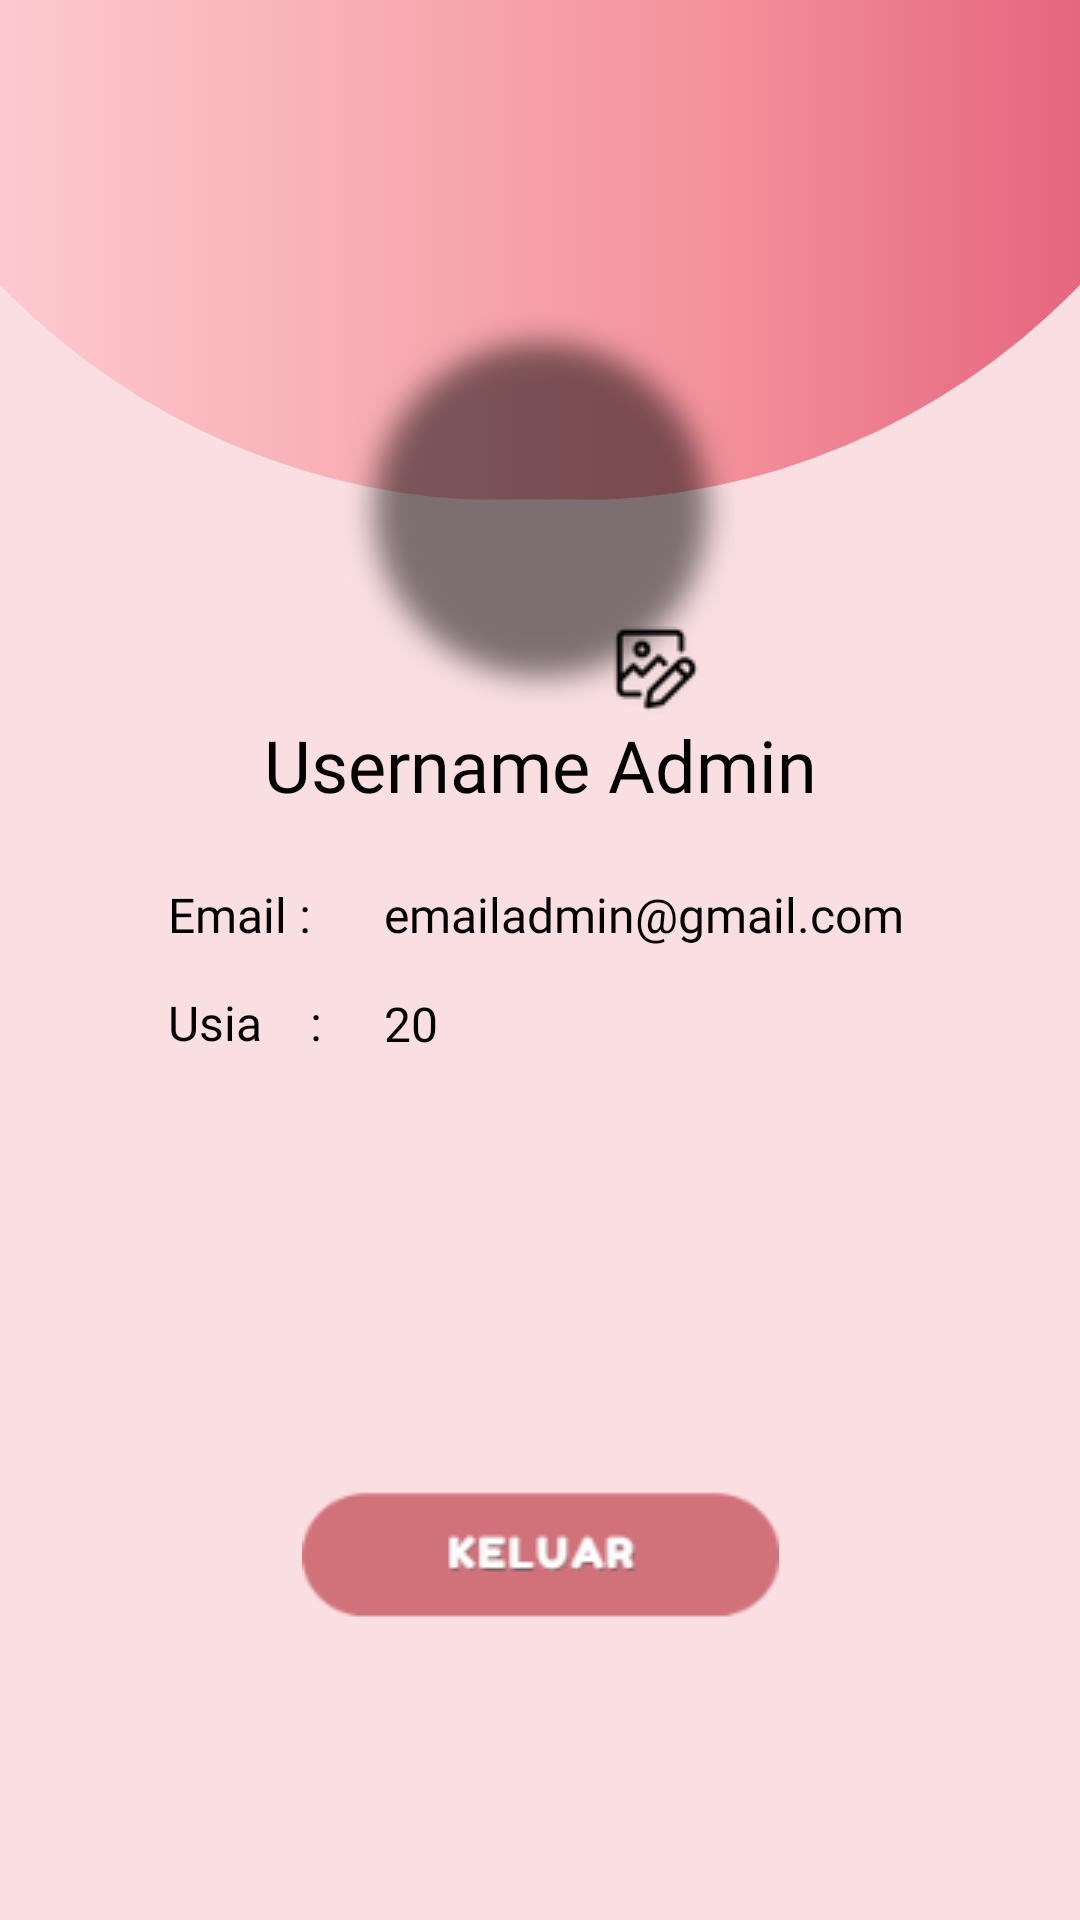

Reconstruct the res/layout file that produces this screen, plus the resources it refers to.
<!-- AndroidManifest.xml: application theme Theme.Spotcheck -->
<!-- res/layout/admin_profil_page.xml -->
<?xml version="1.0" encoding="utf-8"?>
<androidx.constraintlayout.widget.ConstraintLayout xmlns:android="http://schemas.android.com/apk/res/android"
    xmlns:app="http://schemas.android.com/apk/res-auto"
    xmlns:tools="http://schemas.android.com/tools"
    android:layout_width="match_parent"
    android:layout_height="match_parent"
    android:background="@drawable/b24">

    <ImageView
        android:id="@+id/imageView3Admin"
        android:layout_width="130dp"
        android:layout_height="130dp"
        app:layout_constraintBottom_toBottomOf="parent"
        app:layout_constraintEnd_toEndOf="parent"
        app:layout_constraintStart_toStartOf="parent"
        app:layout_constraintTop_toTopOf="parent"
        app:layout_constraintVertical_bias="0.205"
        app:srcCompat="@drawable/shadow" />

    <ImageView
        android:id="@+id/ImageProfilUserAdmin"
        android:layout_width="107dp"
        android:layout_height="107dp"
        android:background="@drawable/user3"
        android:scaleType="centerCrop"
        app:layout_constraintBottom_toBottomOf="parent"
        app:layout_constraintEnd_toEndOf="parent"
        app:layout_constraintStart_toStartOf="parent"
        app:layout_constraintTop_toTopOf="parent"
        app:layout_constraintVertical_bias="0.214"
        app:srcCompat="@drawable/user3" />

    <ImageButton
        android:id="@+id/btnEditProfilAdmin"
        android:layout_width="30dp"
        android:layout_height="30dp"
        android:layout_marginTop="208dp"
        android:background="@android:color/transparent"
        android:src="@drawable/edit6"
        app:layout_constraintEnd_toEndOf="@+id/ImageProfilUserAdmin"
        app:layout_constraintHorizontal_bias="1.0"
        app:layout_constraintStart_toStartOf="@+id/ImageProfilUserAdmin"
        app:layout_constraintTop_toTopOf="parent" />

    <ImageButton
        android:id="@+id/btnDeleteProfil"
        android:layout_width="30dp"
        android:layout_height="30dp"
        android:layout_marginTop="208dp"
        android:background="@android:color/transparent"
        android:src="@drawable/baseline_delete_outline_24"
        app:layout_constraintEnd_toEndOf="@+id/ImageProfilUserAdmin"
        app:layout_constraintHorizontal_bias="0.0"
        app:layout_constraintStart_toStartOf="@+id/ImageProfilUserAdmin"
        app:layout_constraintTop_toTopOf="parent" />

    <TextView
        android:id="@+id/txUsernameAdmin"
        android:layout_width="wrap_content"
        android:layout_height="wrap_content"
        android:fontFamily="@font/fredoka_one"
        android:text="Username Admin"
        android:textColor="#020202"
        android:textSize="24sp"
        app:layout_constraintBottom_toBottomOf="parent"
        app:layout_constraintEnd_toEndOf="parent"
        app:layout_constraintStart_toStartOf="parent"
        app:layout_constraintTop_toTopOf="parent"
        app:layout_constraintVertical_bias="0.393" />

    <TextView
        android:id="@+id/txEmailAdmin"
        android:layout_width="72dp"
        android:layout_height="27dp"
        android:fontFamily="@font/poppins_medium"
        android:text="Email :"
        android:textColor="#020202"
        android:textSize="16sp"
        app:layout_constraintBottom_toBottomOf="parent"
        app:layout_constraintEnd_toEndOf="parent"
        app:layout_constraintHorizontal_bias="0.194"
        app:layout_constraintStart_toStartOf="parent"
        app:layout_constraintTop_toBottomOf="@+id/txUsernameAdmin"
        app:layout_constraintVertical_bias="0.067" />

    <TextView
        android:id="@+id/txUsiaAdmin"
        android:layout_width="72dp"
        android:layout_height="27dp"
        android:fontFamily="@font/poppins_medium"
        android:text="Usia    :"
        android:textColor="#020202"
        android:textSize="16sp"
        app:layout_constraintBottom_toBottomOf="parent"
        app:layout_constraintEnd_toEndOf="parent"
        app:layout_constraintHorizontal_bias="0.194"
        app:layout_constraintStart_toStartOf="parent"
        app:layout_constraintTop_toBottomOf="@+id/txEmailAdmin"
        app:layout_constraintVertical_bias="0.031" />

    <TextView
        android:id="@+id/txEmailProfilAdmin"
        android:layout_width="234dp"
        android:layout_height="29dp"
        android:fontFamily="@font/poppins"
        android:text="emailadmin@gmail.com"
        android:textColor="#020202"
        android:textSize="16sp"
        app:layout_constraintBottom_toBottomOf="parent"
        app:layout_constraintEnd_toEndOf="parent"
        app:layout_constraintHorizontal_bias="0.0"
        app:layout_constraintStart_toEndOf="@+id/txEmailAdmin"
        app:layout_constraintTop_toBottomOf="@+id/txUsernameAdmin"
        app:layout_constraintVertical_bias="0.068" />

    <TextView
        android:id="@+id/txUsiaProfilAdmin"
        android:layout_width="234dp"
        android:layout_height="29dp"
        android:fontFamily="@font/poppins"
        android:text="20"
        android:textColor="#020202"
        android:textSize="16sp"
        app:layout_constraintBottom_toBottomOf="parent"
        app:layout_constraintEnd_toEndOf="parent"
        app:layout_constraintHorizontal_bias="0.0"
        app:layout_constraintStart_toEndOf="@+id/txUsiaAdmin"
        app:layout_constraintTop_toBottomOf="@+id/txEmailProfilAdmin"
        app:layout_constraintVertical_bias="0.026" />

    <ImageButton
        android:id="@+id/btnKeluarAdmin"
        android:layout_width="179dp"
        android:layout_height="71dp"
        android:background="@android:color/transparent"
        app:layout_constraintBottom_toBottomOf="parent"
        app:layout_constraintEnd_toEndOf="parent"
        app:layout_constraintStart_toStartOf="parent"
        app:layout_constraintTop_toTopOf="parent"
        app:layout_constraintVertical_bias="0.848"
        app:srcCompat="@drawable/keluar3" />

</androidx.constraintlayout.widget.ConstraintLayout>
<!-- resources referenced by this layout -->
<resources>
  <!-- drawable b24: png bitmap (drawable, 154197 bytes) -->
  <!-- drawable edit6: png bitmap (drawable, 991 bytes) -->
  <!-- drawable keluar3: png bitmap (drawable, 2794 bytes) -->
  <!-- drawable shadow: png bitmap (drawable, 3754 bytes) -->
  <style name="Theme.Spotcheck" parent="Theme.MaterialComponents.DayNight.DarkActionBar">
          
          <item name="colorPrimary">@color/purple_500</item>
          <item name="colorPrimaryVariant">@color/purple_700</item>
          <item name="colorOnPrimary">@color/white</item>
          
          <item name="colorSecondary">@color/teal_200</item>
          <item name="colorSecondaryVariant">@color/teal_700</item>
          <item name="colorOnSecondary">@color/black</item>
          
          <item name="android:statusBarColor" tools:targetApi="l">?attr/colorPrimaryVariant</item>
          
      </style>
  <color name="purple_500">#FF6200EE</color>
  <color name="purple_700">#FF3700B3</color>
  <color name="white">#FFFFFFFF</color>
  <color name="teal_200">#FF03DAC5</color>
  <color name="teal_700">#FF018786</color>
  <color name="black">#FF000000</color>
</resources>
